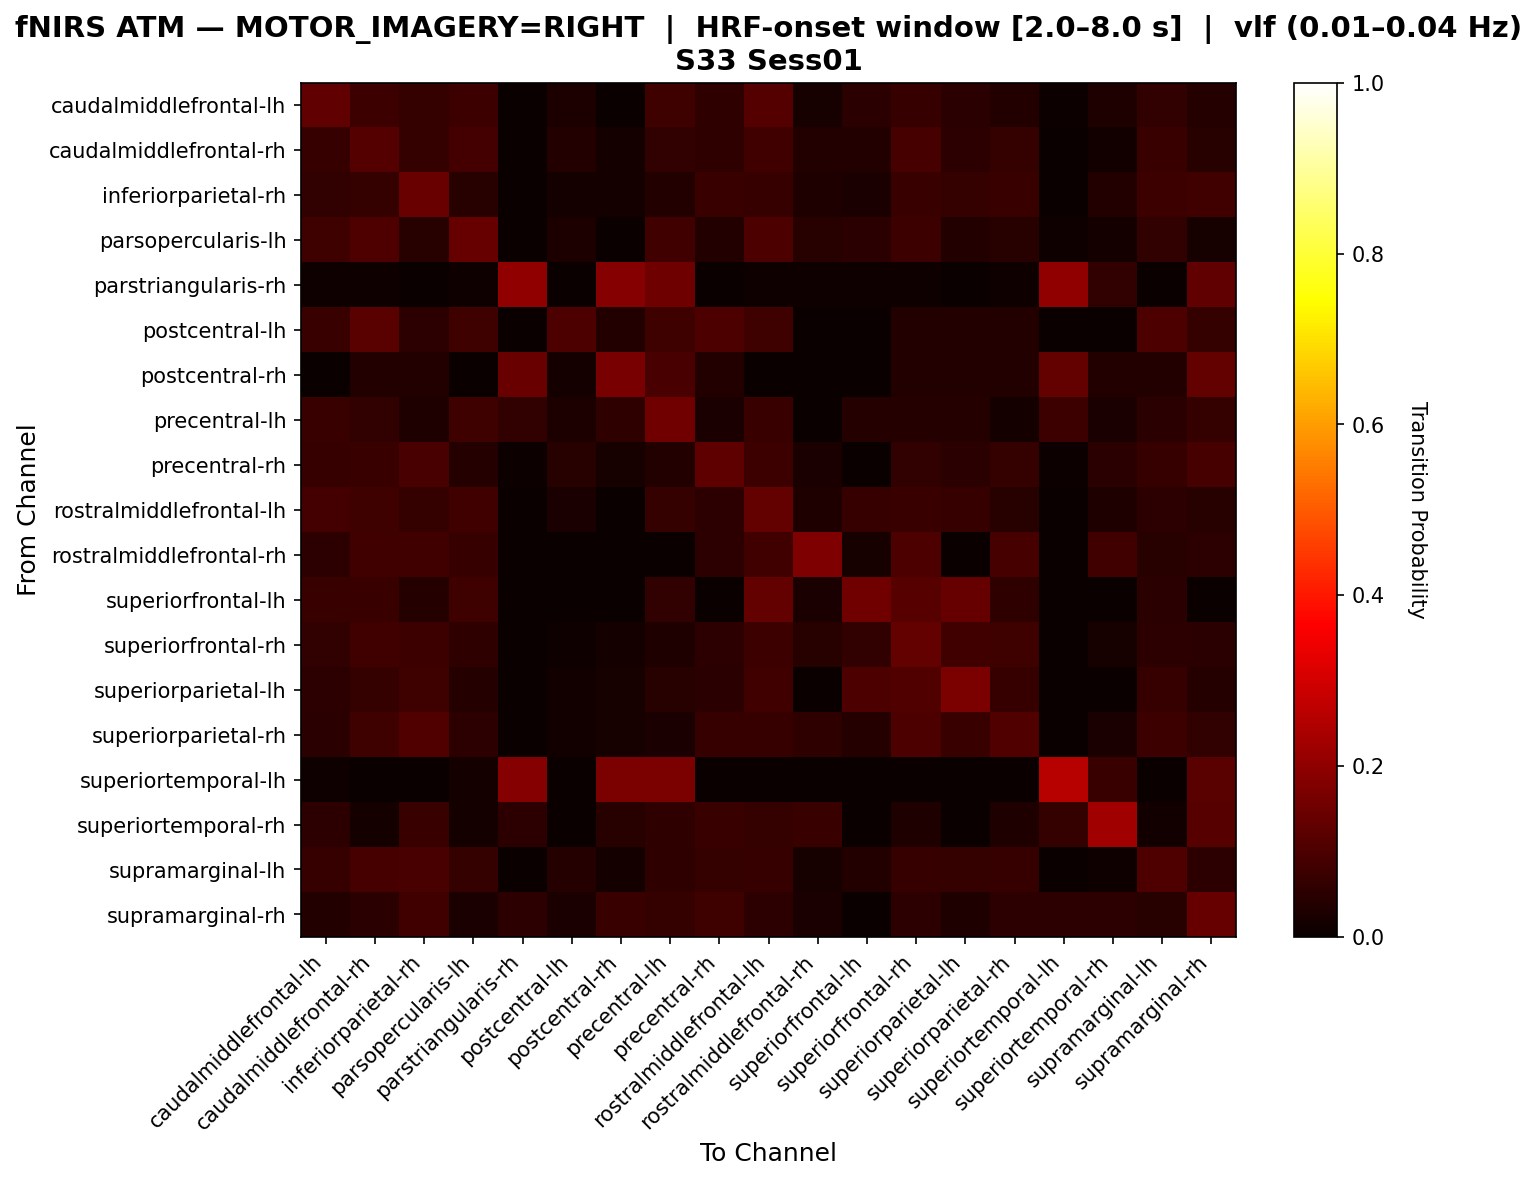

The table this chart was drawn from, first rows:
, caudalmiddlefrontal-lh, caudalmiddlefrontal-rh, inferiorparietal-rh, parsopercularis-lh, parstriangularis-rh, postcentral-lh, postcentral-rh, precentral-lh, precentral-rh, rostralmiddlefrontal-lh, rostralmiddlefrontal-rh, superiorfrontal-lh, superiorfrontal-rh, superiorparietal-lh, superiorparietal-rh, superiortemporal-lh, superiortemporal-rh, supramarginal-lh, supramarginal-rh
caudalmiddlefrontal-lh, 0.1293, 0.07605, 0.06464, 0.07605, 0.003802, 0.03042, 0.0, 0.07985, 0.05703, 0.1103, 0.02281, 0.04943, 0.06844, 0.04943, 0.03802, 0.007605, 0.03422, 0.06084, 0.04183
caudalmiddlefrontal-rh, 0.06774, 0.1097, 0.06452, 0.0871, 0.0, 0.03548, 0.01613, 0.06129, 0.05806, 0.08387, 0.03548, 0.03871, 0.09355, 0.05161, 0.06452, 0.0, 0.0129, 0.07419, 0.04516
inferiorparietal-rh, 0.06109, 0.06431, 0.1415, 0.04502, 0.003215, 0.01929, 0.01608, 0.03859, 0.07395, 0.06752, 0.03215, 0.02572, 0.07074, 0.06431, 0.07395, 0.003215, 0.03859, 0.07717, 0.0836
parsopercularis-lh, 0.08108, 0.1042, 0.04633, 0.139, 0.0, 0.03089, 0.0, 0.08494, 0.03861, 0.1004, 0.04633, 0.05019, 0.07722, 0.03861, 0.04633, 0.01158, 0.01931, 0.06178, 0.02317
parstriangularis-rh, 0.008772, 0.008772, 0.0, 0.008772, 0.2018, 0.0, 0.1842, 0.1491, 0.0, 0.008772, 0.008772, 0.008772, 0.008772, 0.0, 0.008772, 0.2018, 0.0614, 0.0, 0.1316
postcentral-lh, 0.07273, 0.1182, 0.05455, 0.08182, 0.0, 0.1, 0.03636, 0.08182, 0.1, 0.08182, 0.0, 0.0, 0.03636, 0.03636, 0.03636, 0.0, 0.0, 0.1, 0.06364
postcentral-rh, 0.0, 0.03846, 0.03846, 0.0, 0.141, 0.01923, 0.1667, 0.09615, 0.03846, 0.0, 0.0, 0.0, 0.03846, 0.03846, 0.03846, 0.1346, 0.03846, 0.03846, 0.1346
precentral-lh, 0.0722, 0.06137, 0.03249, 0.07942, 0.06137, 0.02888, 0.05776, 0.1552, 0.02527, 0.0722, 0.0, 0.03971, 0.03971, 0.03971, 0.01805, 0.07581, 0.02527, 0.05054, 0.06498
precentral-rh, 0.06723, 0.07143, 0.09664, 0.04202, 0.004202, 0.04622, 0.02101, 0.03782, 0.1261, 0.07563, 0.02521, 0.0, 0.05882, 0.05042, 0.06303, 0.004202, 0.05042, 0.06723, 0.09244
rostralmiddlefrontal-lh, 0.08599, 0.07962, 0.06369, 0.0828, 0.0, 0.02548, 0.0, 0.06369, 0.05096, 0.1338, 0.03503, 0.06688, 0.07325, 0.06688, 0.04459, 0.0, 0.03185, 0.05096, 0.04459
rostralmiddlefrontal-rh, 0.05344, 0.08397, 0.08397, 0.0687, 0.0, 0.0, 0.0, 0.0, 0.05344, 0.08397, 0.1756, 0.0229, 0.09924, 0.0, 0.0916, 0.0, 0.08397, 0.0458, 0.05344
superiorfrontal-lh, 0.07317, 0.07317, 0.04268, 0.07927, 0.0, 0.0, 0.0, 0.06098, 0.0, 0.1341, 0.02439, 0.1524, 0.1159, 0.1402, 0.05488, 0.0, 0.0, 0.04878, 0.0
superiorfrontal-rh, 0.06081, 0.08446, 0.0777, 0.05743, 0.0, 0.01014, 0.01689, 0.03378, 0.05405, 0.07432, 0.04392, 0.06081, 0.1351, 0.08446, 0.08108, 0.0, 0.02027, 0.05405, 0.05068
superiorparietal-lh, 0.05357, 0.0625, 0.08036, 0.04018, 0.0, 0.01339, 0.02232, 0.04464, 0.04911, 0.08482, 0.0, 0.09821, 0.1071, 0.1696, 0.06696, 0.0, 0.0, 0.06696, 0.04018
superiorparietal-rh, 0.04724, 0.07874, 0.1063, 0.05118, 0.0, 0.01181, 0.01969, 0.02362, 0.06693, 0.06693, 0.05512, 0.03937, 0.09843, 0.07087, 0.1063, 0.0, 0.02362, 0.0748, 0.05906
superiortemporal-lh, 0.008065, 0.0, 0.0, 0.01613, 0.1855, 0.0, 0.1694, 0.1694, 0.0, 0.0, 0.0, 0.0, 0.0, 0.0, 0.0, 0.2581, 0.07258, 0.0, 0.121
superiortemporal-rh, 0.05128, 0.01923, 0.07051, 0.01923, 0.05128, 0.0, 0.04487, 0.05769, 0.07051, 0.0641, 0.07051, 0.0, 0.03205, 0.0, 0.03205, 0.0641, 0.2244, 0.01282, 0.1154
supramarginal-lh, 0.06909, 0.09091, 0.09455, 0.06545, 0.0, 0.04, 0.01818, 0.05818, 0.06545, 0.06909, 0.02182, 0.03636, 0.06909, 0.06545, 0.06909, 0.0, 0.01091, 0.1055, 0.05091
supramarginal-rh, 0.03754, 0.04778, 0.08532, 0.02389, 0.05461, 0.02389, 0.07167, 0.06485, 0.0785, 0.05119, 0.02389, 0.003413, 0.05119, 0.03413, 0.05461, 0.05461, 0.05461, 0.04437, 0.1399
